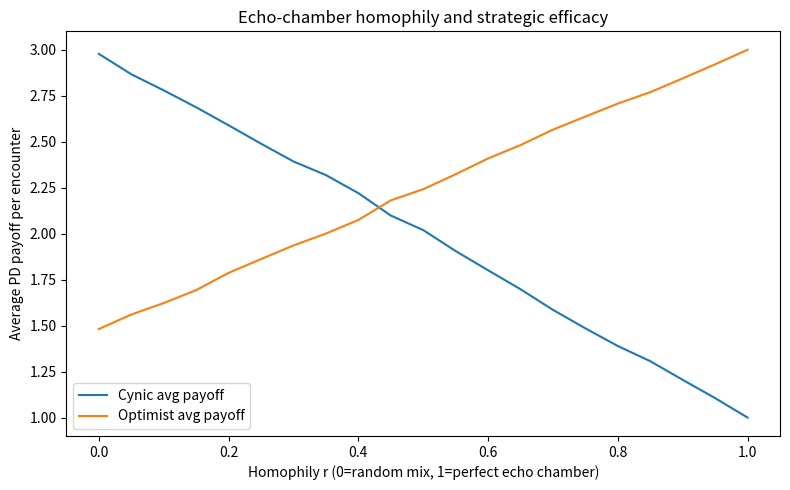

The script that saved this image:
import numpy as np
import matplotlib.pyplot as plt

# Prisoner's Dilemma pay-offs (row player's view)
R, S, T, P = 3, 0, 5, 1

def play_pd(a, b):
    """Return payoffs (to a, to b) given actions 'C' or 'D'."""
    if a == 'C' and b == 'C':
        return R, R
    if a == 'C' and b == 'D':
        return S, T
    if a == 'D' and b == 'C':
        return T, S
    return P, P  # D,D

def simulate_homophily(r, n_agents=100, steps=5000, seed=None):
    """
    Mix of 50 cynics (always D) & 50 optimists (always C).
    Parameter r ∈ [0,1] = homophily strength.
    """
    rng = np.random.default_rng(seed)
    types = np.array(['cynic'] * (n_agents//2) + ['optimist'] * (n_agents//2))
    actions_lookup = {'cynic': 'D', 'optimist': 'C'}
    
    payoff_sum = {'cynic': 0.0, 'optimist': 0.0}
    counts = {'cynic': 0, 'optimist': 0}
    
    for _ in range(steps):
        i = rng.integers(n_agents)
        i_type = types[i]
        
        # choose partner with homophily r
        if rng.random() < r:
            candidates = np.where(types == i_type)[0]
        else:
            candidates = np.arange(n_agents)
        j = rng.choice(candidates)
        while j == i:  # avoid self‐match
            j = rng.choice(candidates)
        
        j_type = types[j]
        
        a_i = actions_lookup[i_type]
        a_j = actions_lookup[j_type]
        p_i, p_j = play_pd(a_i, a_j)
        
        payoff_sum[i_type] += p_i
        payoff_sum[j_type] += p_j
        counts[i_type] += 1
        counts[j_type] += 1
    
    avg_payoff = {t: payoff_sum[t] / counts[t] for t in payoff_sum}
    return avg_payoff['cynic'], avg_payoff['optimist']

# sweep r
rs = np.linspace(0, 1, 21)
avg_cynic = []
avg_optim = []
for r in rs:
    c, o = simulate_homophily(r, seed=42)
    avg_cynic.append(c)
    avg_optim.append(o)

# Plot
plt.figure(figsize=(8,5))
plt.plot(rs, avg_cynic, label="Cynic avg payoff")
plt.plot(rs, avg_optim, label="Optimist avg payoff")
plt.xlabel("Homophily r (0=random mix, 1=perfect echo chamber)")
plt.ylabel("Average PD payoff per encounter")
plt.title("Echo-chamber homophily and strategic efficacy")
plt.legend()
plt.tight_layout()
plt.show()
